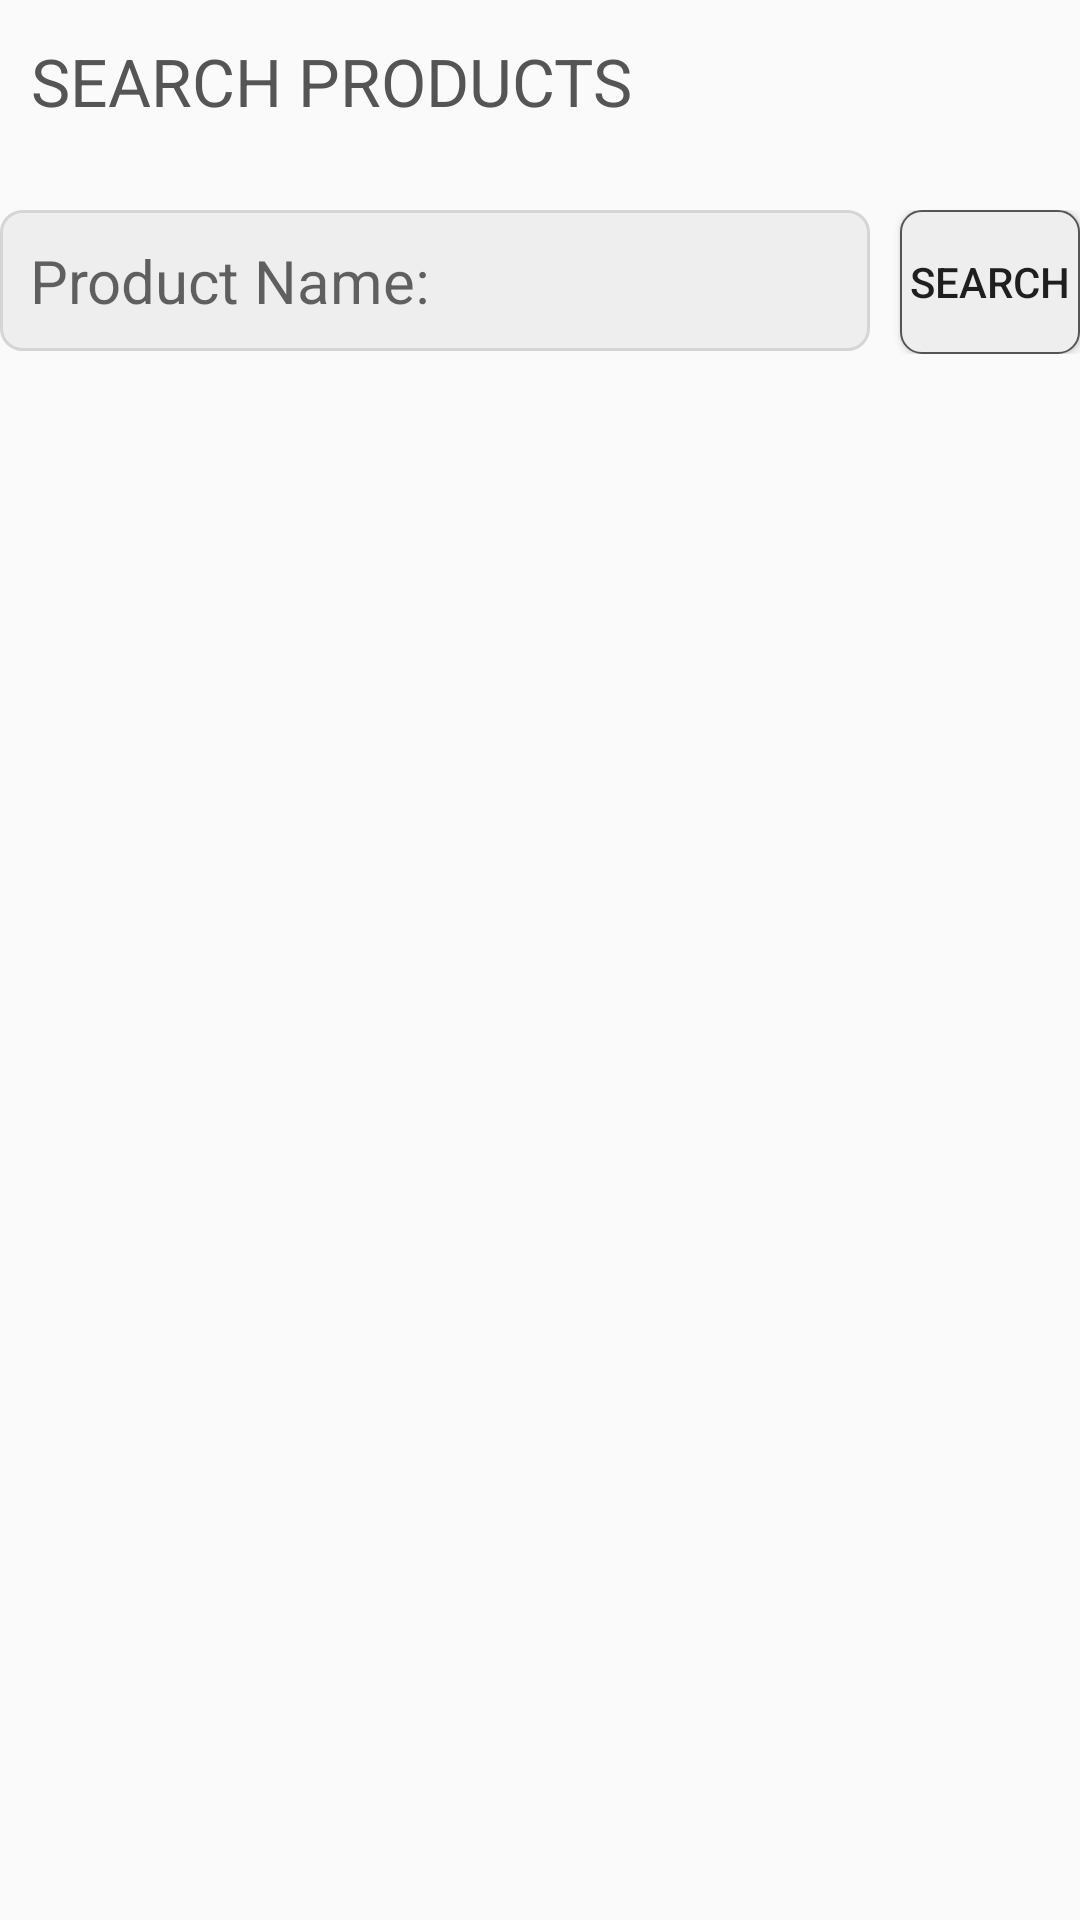

Produce the Android XML layout that renders to this screen, including the resource entries it uses.
<!-- AndroidManifest.xml: application theme AppTheme -->
<!-- res/layout/activity_search_products.xml -->
<?xml version="1.0" encoding="utf-8"?>
<RelativeLayout
    xmlns:android="http://schemas.android.com/apk/res/android"
    xmlns:app="http://schemas.android.com/apk/res-auto"
    xmlns:tools="http://schemas.android.com/tools"
    android:layout_width="match_parent"
    android:layout_height="match_parent"
    android:layout_margin="12dp"
    tools:context=".SearchProductsActivity">

    <LinearLayout
        android:id="@+id/title_bar"
        android:layout_width="match_parent"
        android:layout_height="50dp"
        android:orientation="horizontal">

        <TextView
            android:layout_width="wrap_content"
            android:layout_height="wrap_content"
            android:layout_gravity="center"
            android:layout_marginTop="2dp"
            android:layout_marginLeft="5dp"
            android:text=" Search Products"
            android:textColor="@color/colorPrimary"
            android:textSize="22dp"
            android:textAllCaps="true"
            android:drawableLeft="@drawable/search_icon"/>

    </LinearLayout>

    <RelativeLayout
        android:id="@+id/search_layout"
        android:layout_width="match_parent"
        android:layout_height="wrap_content"
        android:layout_marginTop="20dp"
        android:layout_below="@id/title_bar">

        <EditText
            android:id="@+id/search_product_name"
            android:layout_width="290dp"
            android:layout_height="wrap_content"
            android:padding="10dp"
            android:background="@drawable/text_background"
            android:hint="Product Name: "
            android:textColor="@color/colorPrimary"
            android:textSize="20dp"/>

        <Button
            android:id="@+id/search_button"
            android:layout_width="match_parent"
            android:layout_height="wrap_content"
            android:layout_toRightOf="@id/search_product_name"
            android:layout_marginLeft="10dp"
            android:background="@drawable/button_background"
            android:text="Search"/>

    </RelativeLayout>

    <androidx.recyclerview.widget.RecyclerView
        android:id="@+id/recycler_search"
        android:layout_width="match_parent"
        android:layout_height="match_parent"
        android:layout_marginTop="20dp"
        android:layout_below="@id/search_layout"/>

</RelativeLayout>
<!-- resources referenced by this layout -->
<resources>
  <color name="colorPrimary">#555555</color>
  <!-- drawable button_background (drawable) -->
  <?xml version="1.0" encoding="utf-8"?>
  <shape xmlns:android="http://schemas.android.com/apk/res/android"
      android:layout_width="wrap_content"
      android:layout_height="wrap_content"
      android:shape="rectangle">
  
      <corners android:radius="7dp" />
      <solid android:color="#eee"/>
      <stroke android:width="0.5dp"
          android:color="@color/colorPrimary" />
  </shape>
  <!-- drawable text_background (drawable) -->
  <shape xmlns:android="http://schemas.android.com/apk/res/android"
      android:shape="rectangle">
  
      <corners android:radius="7dp"/>
      <solid android:color="#eee"/>
      <stroke android:width="1dp"
          android:color="@color/colorAccent"/>
  </shape>
  <style name="AppTheme" parent="Theme.AppCompat.Light.NoActionBar">
      
          <item name="colorPrimary">@color/colorPrimary</item>
          <item name="colorPrimaryDark">@color/colorPrimaryDark</item>
          <item name="colorAccent">@color/colorAccent</item>
      </style>
  <color name="colorAccent">#D5D5D5</color>
  <color name="colorPrimaryDark">#000000</color>
</resources>
